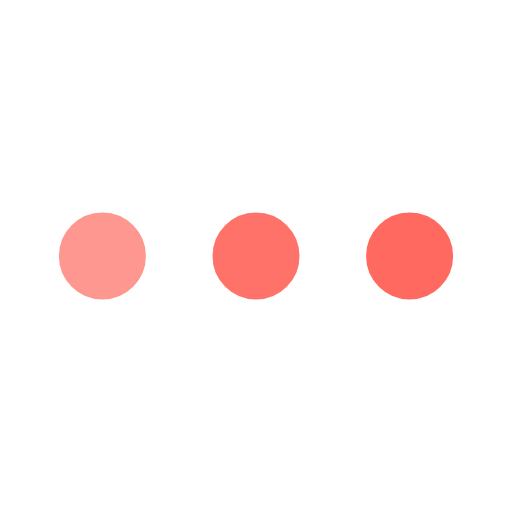
t = 0.00 s
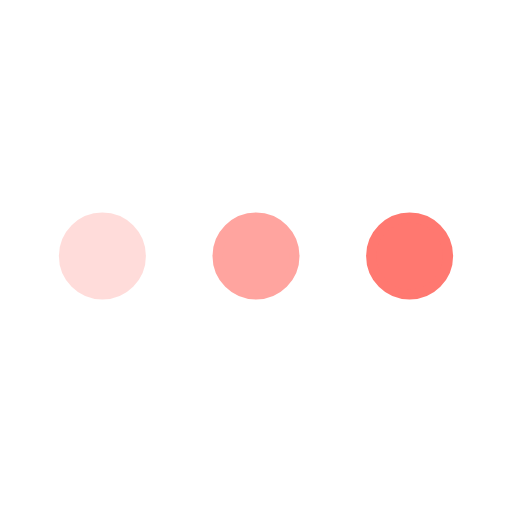
t = 0.25 s
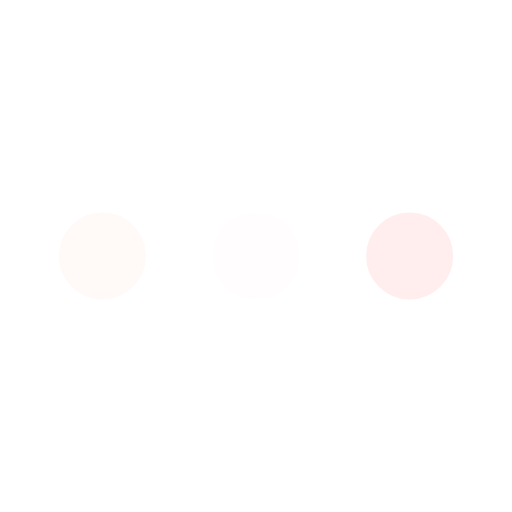
t = 0.75 s
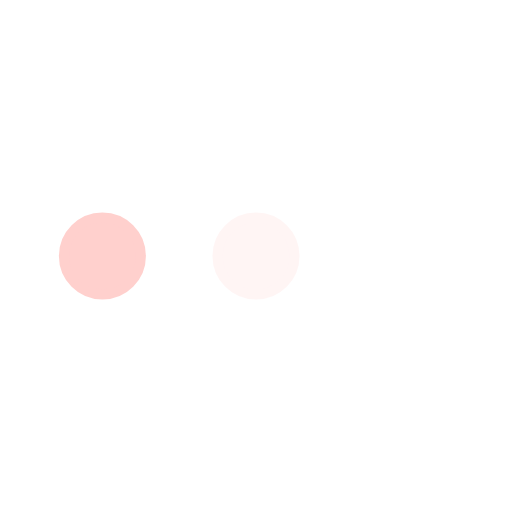
t = 1.00 s
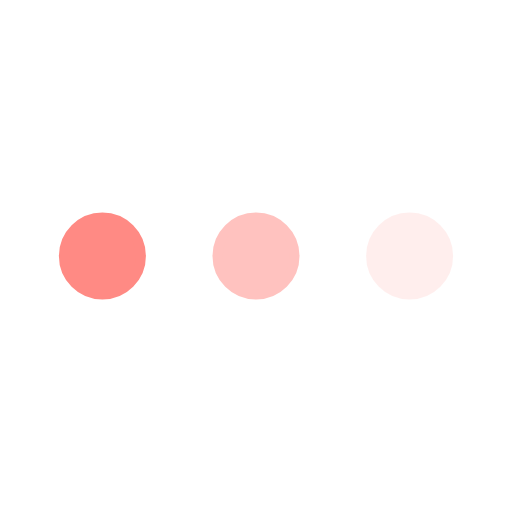
t = 1.25 s
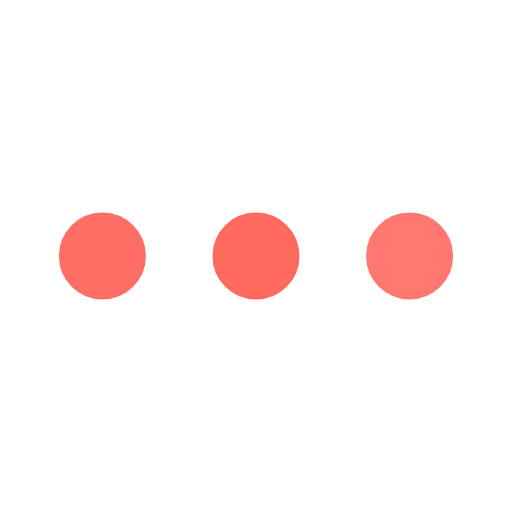
t = 1.75 s

The animated SVG that drew these frames (rendered in a browser with its animation timeline set to each time). Animation: 3 SMIL elements (animate=3); one cycle of 2.00 s, repeats indefinitely.

<svg xmlns='http://www.w3.org/2000/svg' viewBox='0 0 200 200'><circle fill='#FF6960' stroke='#FF6960' stroke-width='4' r='15' cx='40' cy='100'><animate attributeName='opacity' calcMode='spline' dur='2' values='1;0;1;' keySplines='.5 0 .5 1;.5 0 .5 1' repeatCount='indefinite' begin='-.4'></animate></circle><circle fill='#FF6960' stroke='#FF6960' stroke-width='4' r='15' cx='100' cy='100'><animate attributeName='opacity' calcMode='spline' dur='2' values='1;0;1;' keySplines='.5 0 .5 1;.5 0 .5 1' repeatCount='indefinite' begin='-.2'></animate></circle><circle fill='#FF6960' stroke='#FF6960' stroke-width='4' r='15' cx='160' cy='100'><animate attributeName='opacity' calcMode='spline' dur='2' values='1;0;1;' keySplines='.5 0 .5 1;.5 0 .5 1' repeatCount='indefinite' begin='0'></animate></circle></svg>
